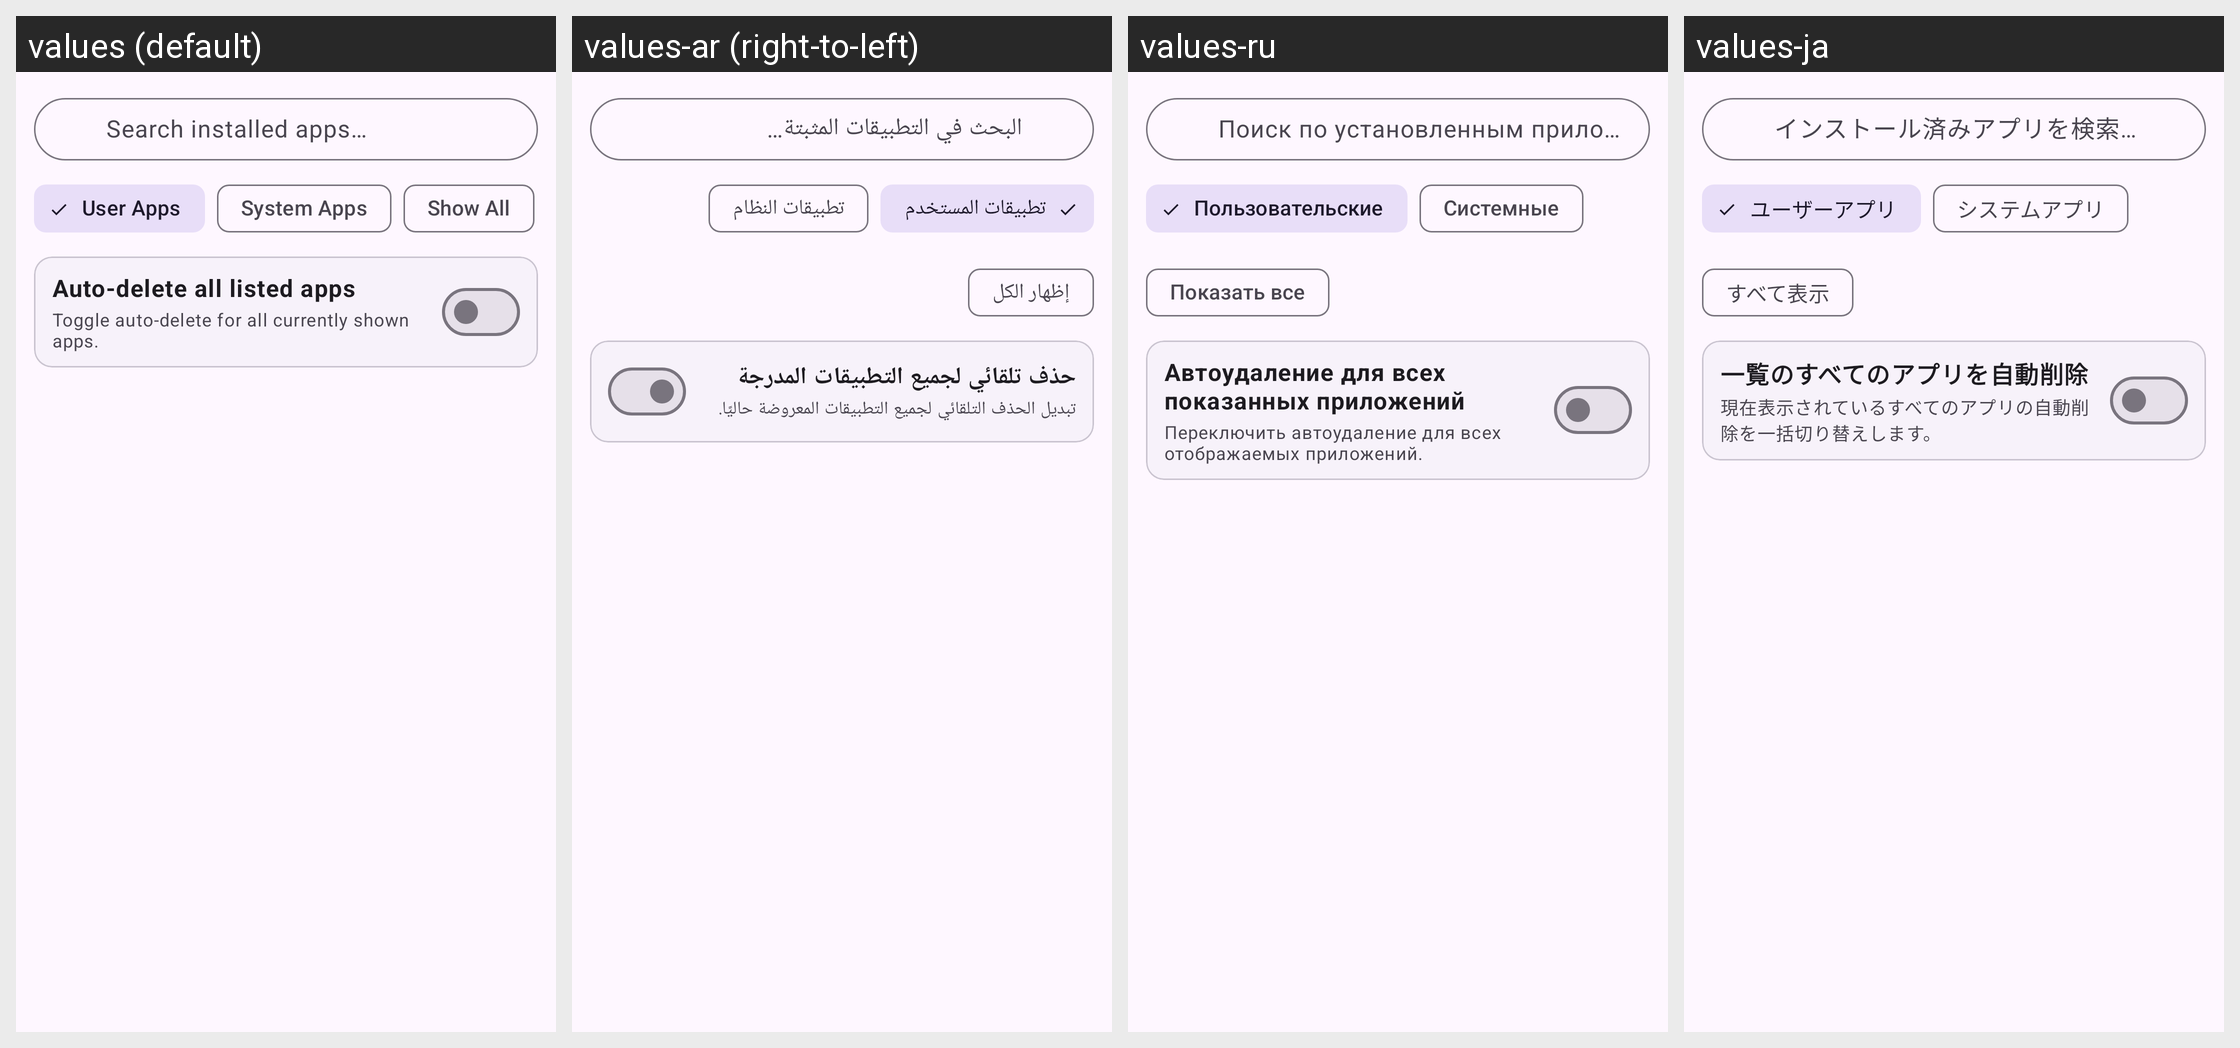

For this localized Android screen grid, give each drawn string resource with its value in every locale shown.
Android screen res/layout/dialog_per_app_auto_delete.xml rendered under 4 locales, left to right: values (default), values-ar (right-to-left), values-ru, values-ja. Device: Nexus 5 (rendered at 1080×1920; each locale shown at half size, 540×960, under a caption strip naming it); theme Theme.NotiVault.
Other locales in the repository, not shown: values-de, values-es, values-fr, values-id, values-in, values-it, values-ko, values-pl, values-pt-rBR, values-tr, values-zh-rCN.
Strings drawn on this screen, with the default value and each locale's value (text and hints the layout hard-codes, and strings that could not be matched under every locale, appear in the picture but are not listed):

search_apps_hint
  values: Search installed apps…
  values-ar: البحث في التطبيقات المثبتة…
  values-ru: Поиск по установленным приложениям…
  values-ja: インストール済みアプリを検索…

filter_user_apps
  values: User Apps
  values-ar: تطبيقات المستخدم
  values-ru: Пользовательские
  values-ja: ユーザーアプリ

filter_system_apps
  values: System Apps
  values-ar: تطبيقات النظام
  values-ru: Системные
  values-ja: システムアプリ

show_all
  values: Show All
  values-ar: إظهار الكل
  values-ru: Показать все
  values-ja: すべて表示

auto_delete_all_listed_apps
  values: Auto-delete all listed apps
  values-ar: حذف تلقائي لجميع التطبيقات المدرجة
  values-ru: Автоудаление для всех показанных приложений
  values-ja: 一覧のすべてのアプリを自動削除

auto_delete_toggle_all_desc
  values: Toggle auto-delete for all currently shown apps.
  values-ar: تبديل الحذف التلقائي لجميع التطبيقات المعروضة حاليًا.
  values-ru: Переключить автоудаление для всех отображаемых приложений.
  values-ja: 現在表示されているすべてのアプリの自動削除を一括切り替えします。
